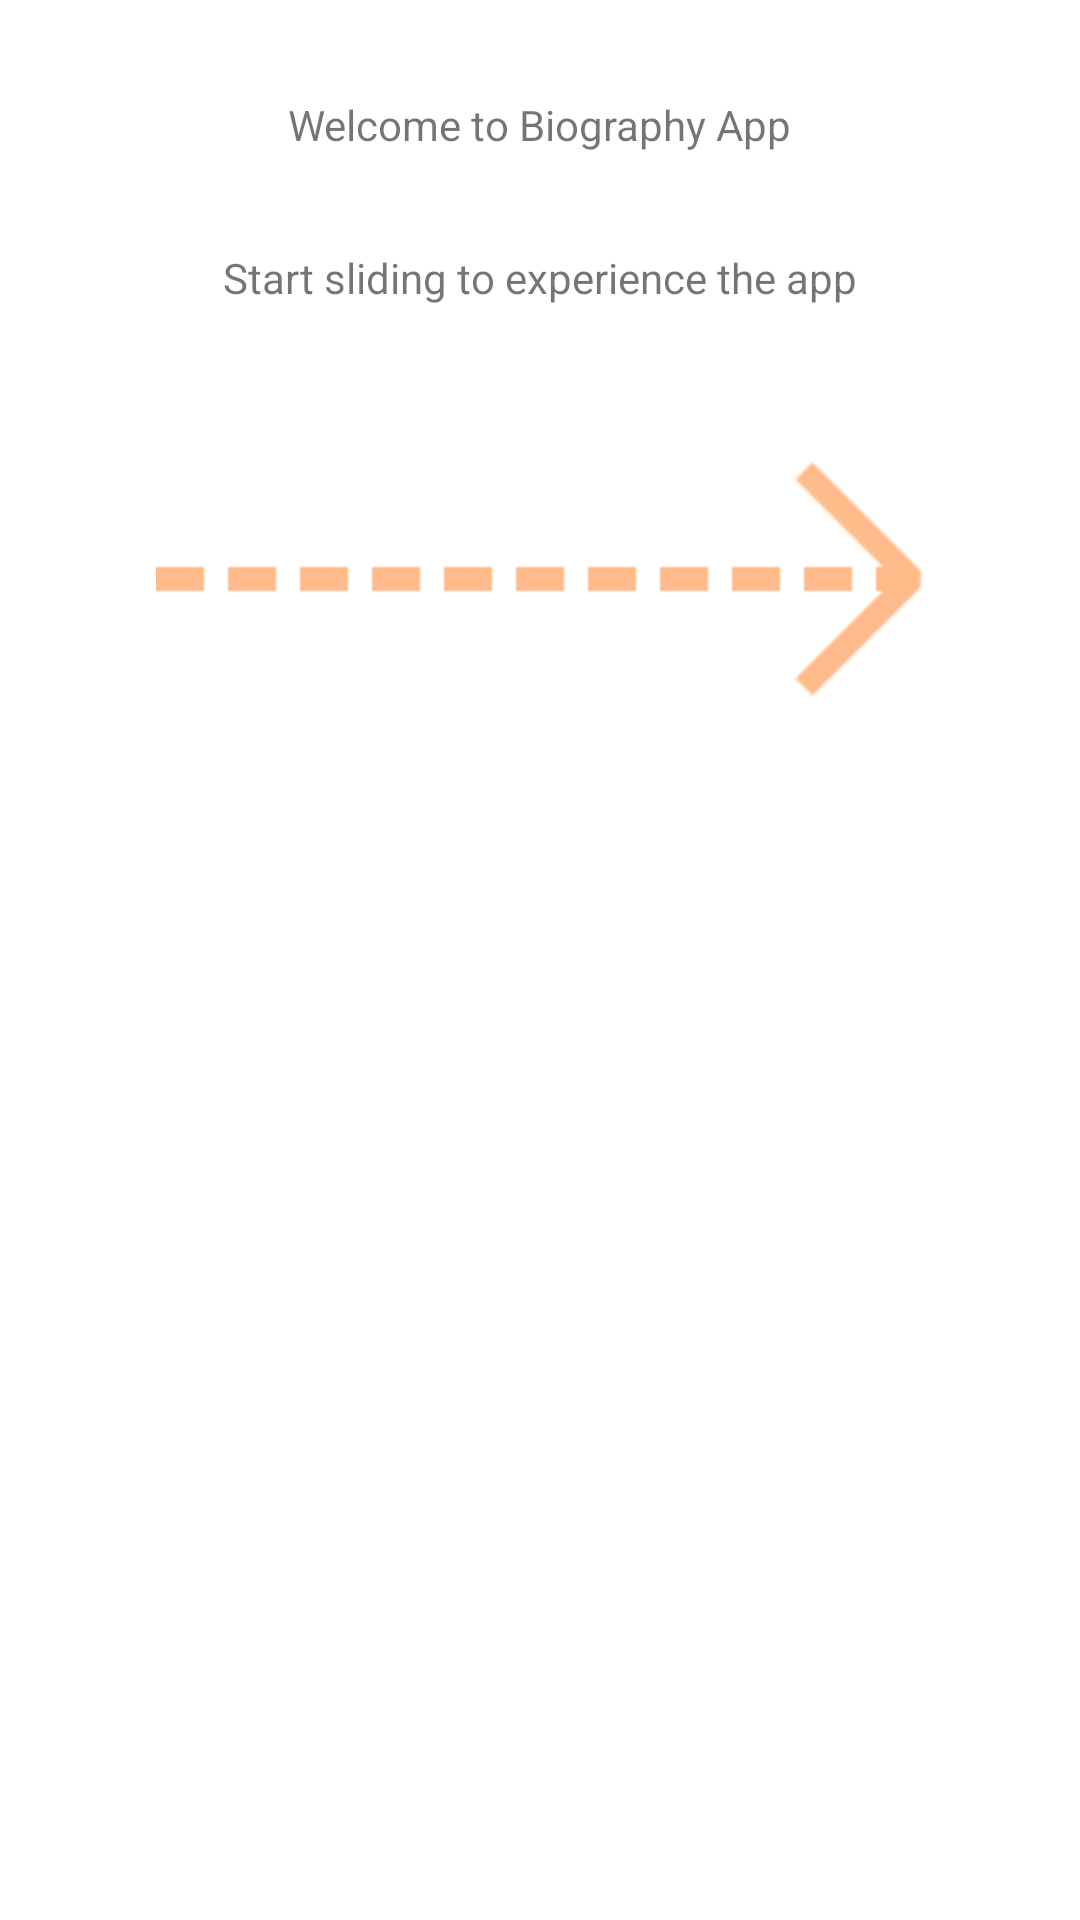

This screen was rendered from an Android layout file. Write that file and the resources it references.
<!-- AndroidManifest.xml: application theme Theme.BiographyApp.NoActionBar -->
<!-- res/layout/fragment_home.xml -->
<?xml version="1.0" encoding="utf-8"?>
<androidx.constraintlayout.widget.ConstraintLayout xmlns:android="http://schemas.android.com/apk/res/android"
    xmlns:app="http://schemas.android.com/apk/res-auto"
    xmlns:tools="http://schemas.android.com/tools"
    android:layout_width="match_parent"
    android:layout_height="match_parent"
    tools:context=".fragments.HomeFragment">

    <TextView
        android:id="@+id/textView5"
        android:layout_width="wrap_content"
        android:layout_height="wrap_content"
        android:layout_marginTop="32dp"
        android:text="Welcome to Biography App"
        app:layout_constraintEnd_toEndOf="parent"
        app:layout_constraintStart_toStartOf="parent"
        app:layout_constraintTop_toTopOf="parent" />

    <TextView
        android:id="@+id/textView6"
        android:layout_width="wrap_content"
        android:layout_height="wrap_content"
        android:layout_marginTop="32dp"
        android:text="Start sliding to experience the app"
        app:layout_constraintEnd_toEndOf="parent"
        app:layout_constraintStart_toStartOf="parent"
        app:layout_constraintTop_toBottomOf="@+id/textView5" />

    <ImageView
        android:id="@+id/imageView5"
        android:layout_width="wrap_content"
        android:layout_height="wrap_content"
        android:layout_marginTop="32dp"
        android:backgroundTint="@color/primaryLight"
        android:src="@drawable/img_2"
        android:tint="@color/primaryLight"
        app:layout_constraintEnd_toEndOf="parent"
        app:layout_constraintStart_toStartOf="parent"
        app:layout_constraintTop_toBottomOf="@+id/textView6" />
</androidx.constraintlayout.widget.ConstraintLayout>
<!-- resources referenced by this layout -->
<resources>
  <color name="primaryLight">#FFBA8A</color>
  <!-- drawable img_2: png bitmap (drawable, 737 bytes) -->
  <style name="Theme.BiographyApp.NoActionBar">
          <item name="windowActionBar">false</item>
          <item name="windowNoTitle">true</item>
      </style>
</resources>
